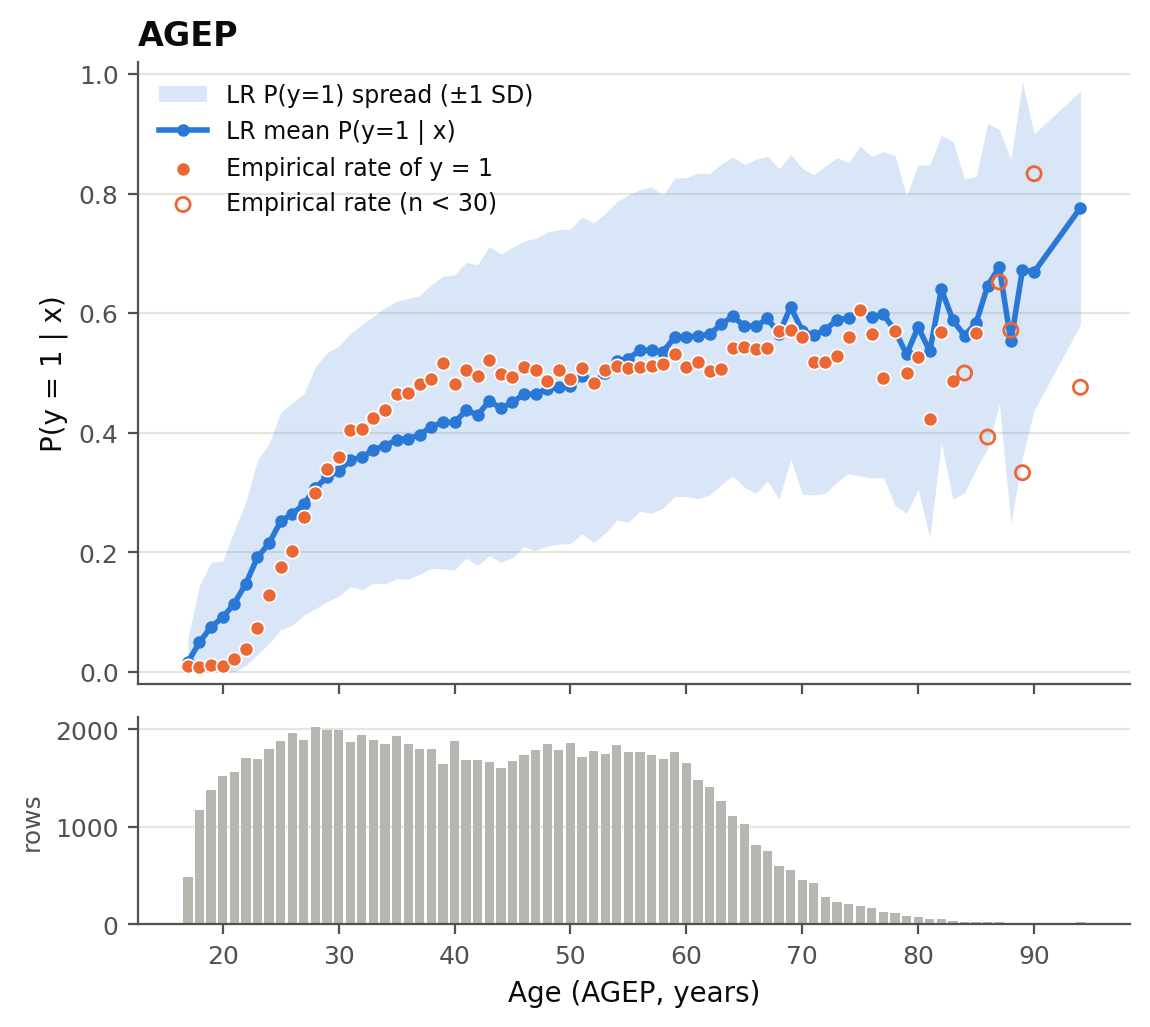

The file beside this chart, header and first rows:
x, n, p_mean, p_std, p_q10, p_q25, p_q75, p_q90, empirical_rate
17.0, 487, 0.0166, 0.04089, 0.003486, 0.005145, 0.01476, 0.03071, 0.01027
18.0, 1174, 0.04972, 0.09486, 0.008106, 0.01439, 0.0511, 0.08207, 0.007666
19.0, 1377, 0.07549, 0.1079, 0.01506, 0.02309, 0.08564, 0.1494, 0.01089
20.0, 1527, 0.09139, 0.09414, 0.02249, 0.03202, 0.1087, 0.2012, 0.009823
21.0, 1563, 0.1145, 0.1221, 0.02354, 0.0413, 0.1551, 0.212, 0.02175
22.0, 1703, 0.1478, 0.1369, 0.03114, 0.06089, 0.2165, 0.3414, 0.03876
23.0, 1696, 0.1917, 0.1624, 0.03663, 0.07404, 0.2839, 0.3519, 0.07429
24.0, 1798, 0.2151, 0.167, 0.04609, 0.09274, 0.3625, 0.4378, 0.1296
25.0, 1884, 0.252, 0.1816, 0.05281, 0.1101, 0.3733, 0.4612, 0.1752
26.0, 1961, 0.2644, 0.1862, 0.05906, 0.1147, 0.3842, 0.4727, 0.2024
27.0, 1888, 0.2803, 0.1851, 0.06271, 0.1195, 0.3953, 0.4981, 0.2595
28.0, 2025, 0.308, 0.2023, 0.06741, 0.1245, 0.4064, 0.5857, 0.2988
29.0, 1995, 0.3258, 0.2083, 0.0736, 0.1297, 0.4413, 0.5969, 0.3388
30.0, 1993, 0.3356, 0.2091, 0.07683, 0.135, 0.429, 0.608, 0.3588
31.0, 1870, 0.3543, 0.2115, 0.08962, 0.1503, 0.5187, 0.619, 0.4043
32.0, 1942, 0.3592, 0.2219, 0.07658, 0.1462, 0.5303, 0.6715, 0.4068
33.0, 1890, 0.3716, 0.2233, 0.07805, 0.1521, 0.5418, 0.6625, 0.4249
34.0, 1848, 0.3783, 0.231, 0.0834, 0.1582, 0.5533, 0.699, 0.4389
35.0, 1932, 0.388, 0.2318, 0.08536, 0.1644, 0.5647, 0.7087, 0.4643
36.0, 1852, 0.3901, 0.2348, 0.07432, 0.1709, 0.5761, 0.6929, 0.466
37.0, 1796, 0.3965, 0.2329, 0.08115, 0.1776, 0.5874, 0.7027, 0.4822
38.0, 1801, 0.4105, 0.2373, 0.08097, 0.1845, 0.5986, 0.7366, 0.4892
39.0, 1649, 0.4172, 0.2448, 0.08449, 0.1916, 0.6097, 0.7455, 0.5161
40.0, 1880, 0.4173, 0.2469, 0.07029, 0.1988, 0.6207, 0.7542, 0.4824
41.0, 1683, 0.4375, 0.2472, 0.08649, 0.2063, 0.6315, 0.7627, 0.5056
42.0, 1687, 0.4299, 0.2514, 0.06876, 0.214, 0.6423, 0.771, 0.4956
43.0, 1668, 0.4531, 0.2584, 0.07505, 0.222, 0.6529, 0.7923, 0.5222
44.0, 1602, 0.4413, 0.2577, 0.05844, 0.2301, 0.6633, 0.7659, 0.4975
45.0, 1677, 0.4507, 0.2595, 0.06105, 0.2384, 0.6736, 0.7946, 0.4937
46.0, 1735, 0.465, 0.2555, 0.08531, 0.2469, 0.6837, 0.8021, 0.5107
47.0, 1785, 0.4642, 0.261, 0.07456, 0.2557, 0.6937, 0.8018, 0.5048
48.0, 1854, 0.4731, 0.2625, 0.09283, 0.2646, 0.6933, 0.813, 0.4871
49.0, 1785, 0.4769, 0.2631, 0.08451, 0.2737, 0.6875, 0.8049, 0.5048
50.0, 1864, 0.4777, 0.2628, 0.08282, 0.283, 0.6661, 0.8046, 0.4898
51.0, 1720, 0.4958, 0.2652, 0.08842, 0.2926, 0.722, 0.8195, 0.5081
52.0, 1784, 0.4838, 0.2675, 0.07325, 0.3023, 0.6759, 0.8115, 0.4832
53.0, 1751, 0.4993, 0.2675, 0.08613, 0.3121, 0.6911, 0.8324, 0.5049
54.0, 1842, 0.5201, 0.2661, 0.1191, 0.3222, 0.7257, 0.8388, 0.5125
55.0, 1769, 0.5243, 0.2739, 0.08555, 0.3324, 0.7252, 0.8602, 0.5088
56.0, 1764, 0.5378, 0.2688, 0.109, 0.3428, 0.7539, 0.8649, 0.5102
57.0, 1742, 0.5379, 0.2728, 0.1019, 0.3533, 0.734, 0.871, 0.5109
58.0, 1693, 0.5358, 0.2616, 0.1288, 0.364, 0.7337, 0.8505, 0.5145
59.0, 1770, 0.5599, 0.2662, 0.1233, 0.3748, 0.7596, 0.8563, 0.5322
60.0, 1652, 0.5601, 0.2669, 0.1284, 0.3857, 0.7603, 0.8619, 0.5097
61.0, 1479, 0.5621, 0.2721, 0.1331, 0.3968, 0.76, 0.878, 0.5186
62.0, 1411, 0.5647, 0.2688, 0.1361, 0.4079, 0.7684, 0.8726, 0.5039
63.0, 1268, 0.5813, 0.2679, 0.1389, 0.4192, 0.7765, 0.8777, 0.5071
64.0, 1116, 0.5946, 0.2666, 0.177, 0.4305, 0.8003, 0.8826, 0.5421
65.0, 1028, 0.5789, 0.2697, 0.1465, 0.3936, 0.7922, 0.8873, 0.5438
66.0, 812, 0.5779, 0.2792, 0.147, 0.3816, 0.7998, 0.8918, 0.5406
67.0, 751, 0.5912, 0.2715, 0.1594, 0.3942, 0.8071, 0.8962, 0.5419
68.0, 600, 0.5653, 0.2763, 0.1587, 0.3418, 0.8142, 0.9005, 0.57
69.0, 561, 0.6111, 0.2549, 0.226, 0.4402, 0.8211, 0.9046, 0.5722
70.0, 452, 0.57, 0.2724, 0.1685, 0.3644, 0.8278, 0.8783, 0.5597
71.0, 425, 0.5636, 0.2677, 0.163, 0.364, 0.8206, 0.8816, 0.5176
72.0, 282, 0.5727, 0.2736, 0.1786, 0.3467, 0.839, 0.8879, 0.5177
73.0, 233, 0.5889, 0.2713, 0.1797, 0.3857, 0.8468, 0.9194, 0.5279
74.0, 209, 0.5919, 0.26, 0.2143, 0.368, 0.8087, 0.9036, 0.5598
75.0, 190, 0.6036, 0.2759, 0.1807, 0.3635, 0.8463, 0.9267, 0.6053
76.0, 168, 0.5931, 0.2688, 0.2112, 0.3602, 0.8523, 0.9013, 0.5655
... 15 more rows
